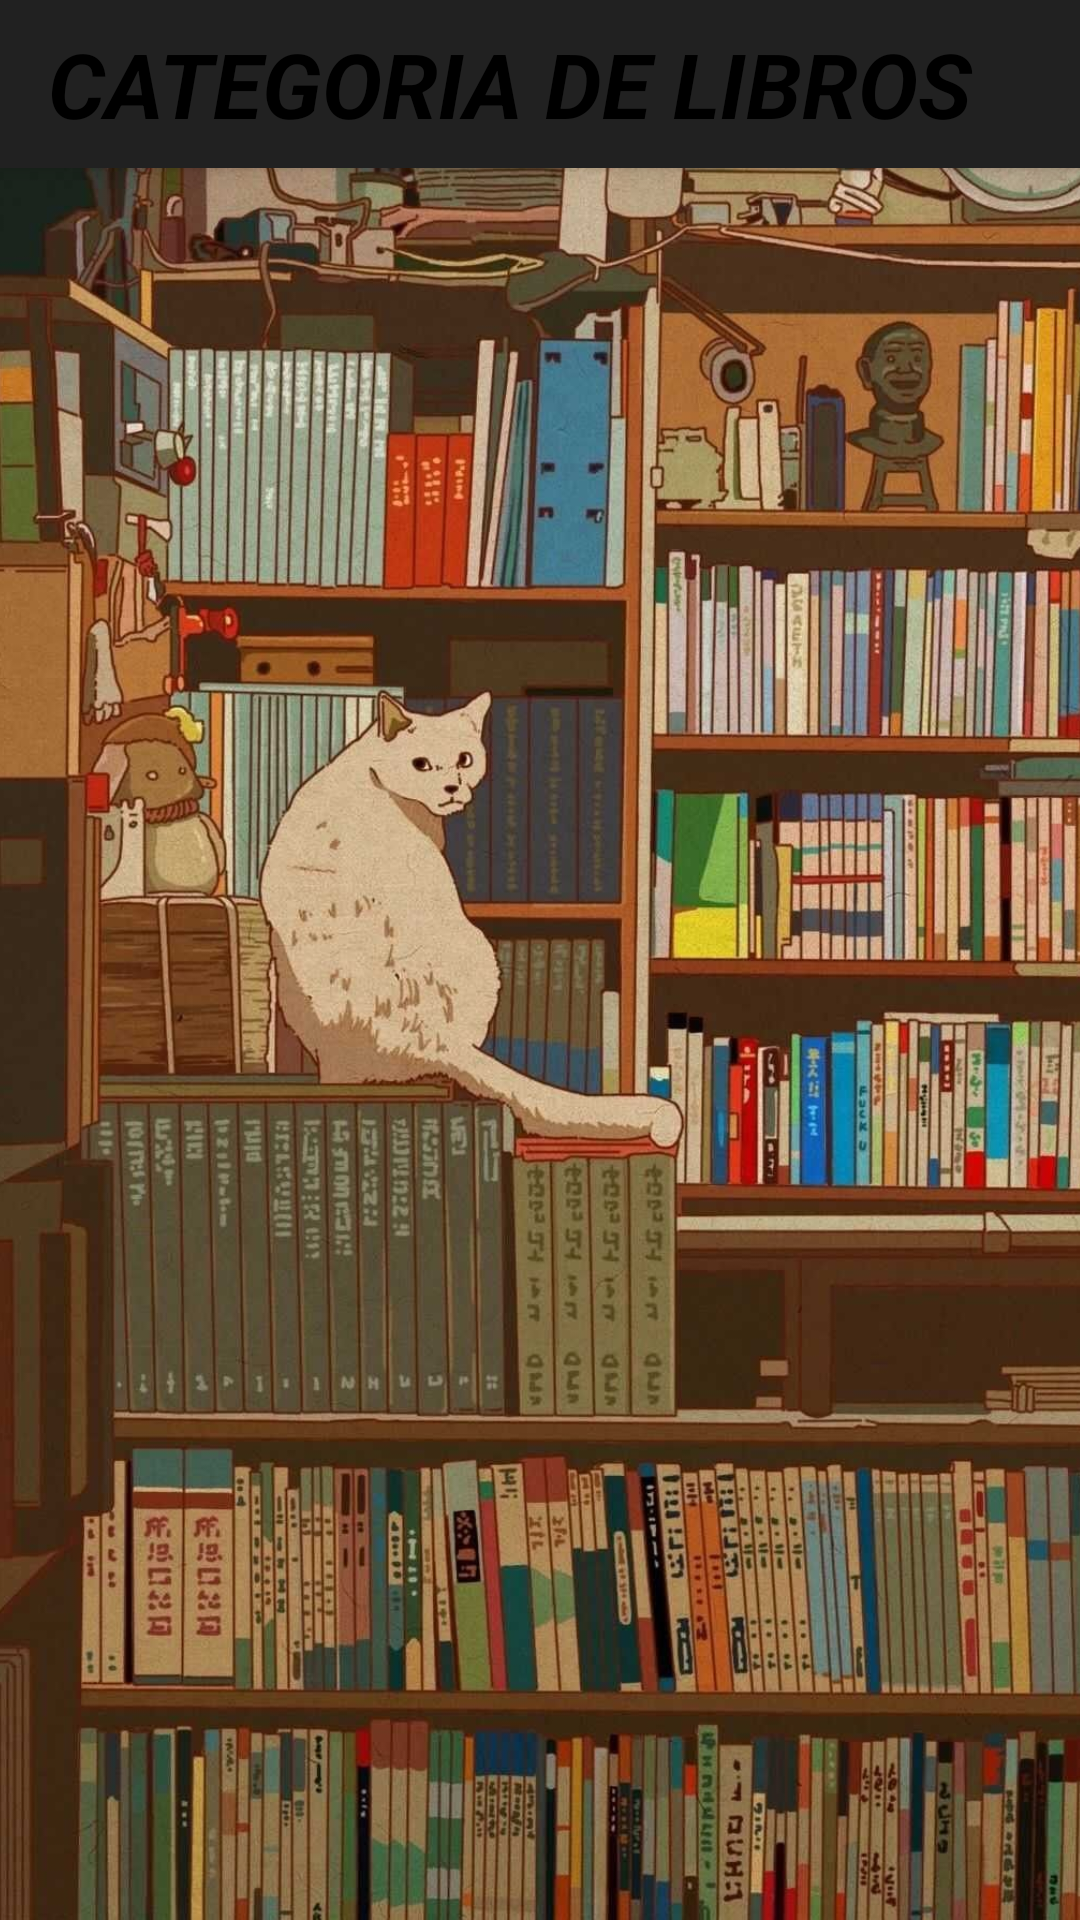

This screen was rendered from an Android layout file. Write that file and the resources it references.
<!-- AndroidManifest.xml: application theme Theme.barra -->
<!-- res/layout/activity_categoria.xml -->
<?xml version="1.0" encoding="utf-8"?>
<androidx.coordinatorlayout.widget.CoordinatorLayout xmlns:android="http://schemas.android.com/apk/res/android"
    xmlns:app="http://schemas.android.com/apk/res-auto"
    xmlns:tools="http://schemas.android.com/tools"
    android:layout_width="match_parent"
    android:layout_height="match_parent"
    tools:context=".CategoriaActivity">

    
    <ImageView
        android:layout_width="match_parent"
        android:layout_height="match_parent"
        android:src="@drawable/libro"
        android:scaleType="centerCrop" />

    <com.google.android.material.appbar.AppBarLayout
        android:id="@+id/appbar"

        android:layout_width="match_parent"
        android:layout_height="wrap_content">

        <com.google.android.material.appbar.CollapsingToolbarLayout
            android:layout_width="match_parent"
            android:layout_height="wrap_content"
            app:contentScrim="?attr/colorPrimary"
            app:layout_scrollFlags="scroll|exitUntilCollapsed"

            app:toolbarId="@+id/toolbar1">

            <androidx.appcompat.widget.Toolbar
                android:id="@+id/toolbar1"
                android:layout_width="match_parent"
                android:layout_height="?attr/actionBarSize">


                <TextView
                    android:id="@+id/categoriaLibros"
                    android:layout_width="wrap_content"
                    android:layout_height="wrap_content"
                    android:layout_gravity="start"
                    android:ellipsize="marquee"
                    android:focusable="true"
                    android:marqueeRepeatLimit="marquee_forever"
                    android:maxLines="1"
                    android:text="CATEGORIA DE LIBROS"
                    android:textColor="@color/black"
                    android:textStyle="bold|italic"
                    android:textSize="30sp" />


            </androidx.appcompat.widget.Toolbar>

        </com.google.android.material.appbar.CollapsingToolbarLayout>
    </com.google.android.material.appbar.AppBarLayout>

    <androidx.core.widget.NestedScrollView
        android:layout_width="match_parent"
        android:layout_height="match_parent"


        app:layout_behavior="com.google.android.material.appbar.AppBarLayout$ScrollingViewBehavior">

        <androidx.constraintlayout.widget.ConstraintLayout


            android:layout_width="match_parent"
            android:layout_height="match_parent">

            <androidx.recyclerview.widget.RecyclerView
                android:id="@+id/recyclerViewCategoria"
                android:layout_width="match_parent"
                android:layout_height="match_parent" />
        </androidx.constraintlayout.widget.ConstraintLayout>

    </androidx.core.widget.NestedScrollView>
</androidx.coordinatorlayout.widget.CoordinatorLayout>
<!-- resources referenced by this layout -->
<resources>
  <!-- drawable libro: jpg bitmap (drawable, 226513 bytes) -->
  <style name="Theme.barra" parent="Theme.AppCompat.Light.DarkActionBar">
      </style>
  <!-- not gathered from this repository: default colours our renderer supplied (Android Studio template values) -->
  <color name="black">#FF000000</color>
</resources>
